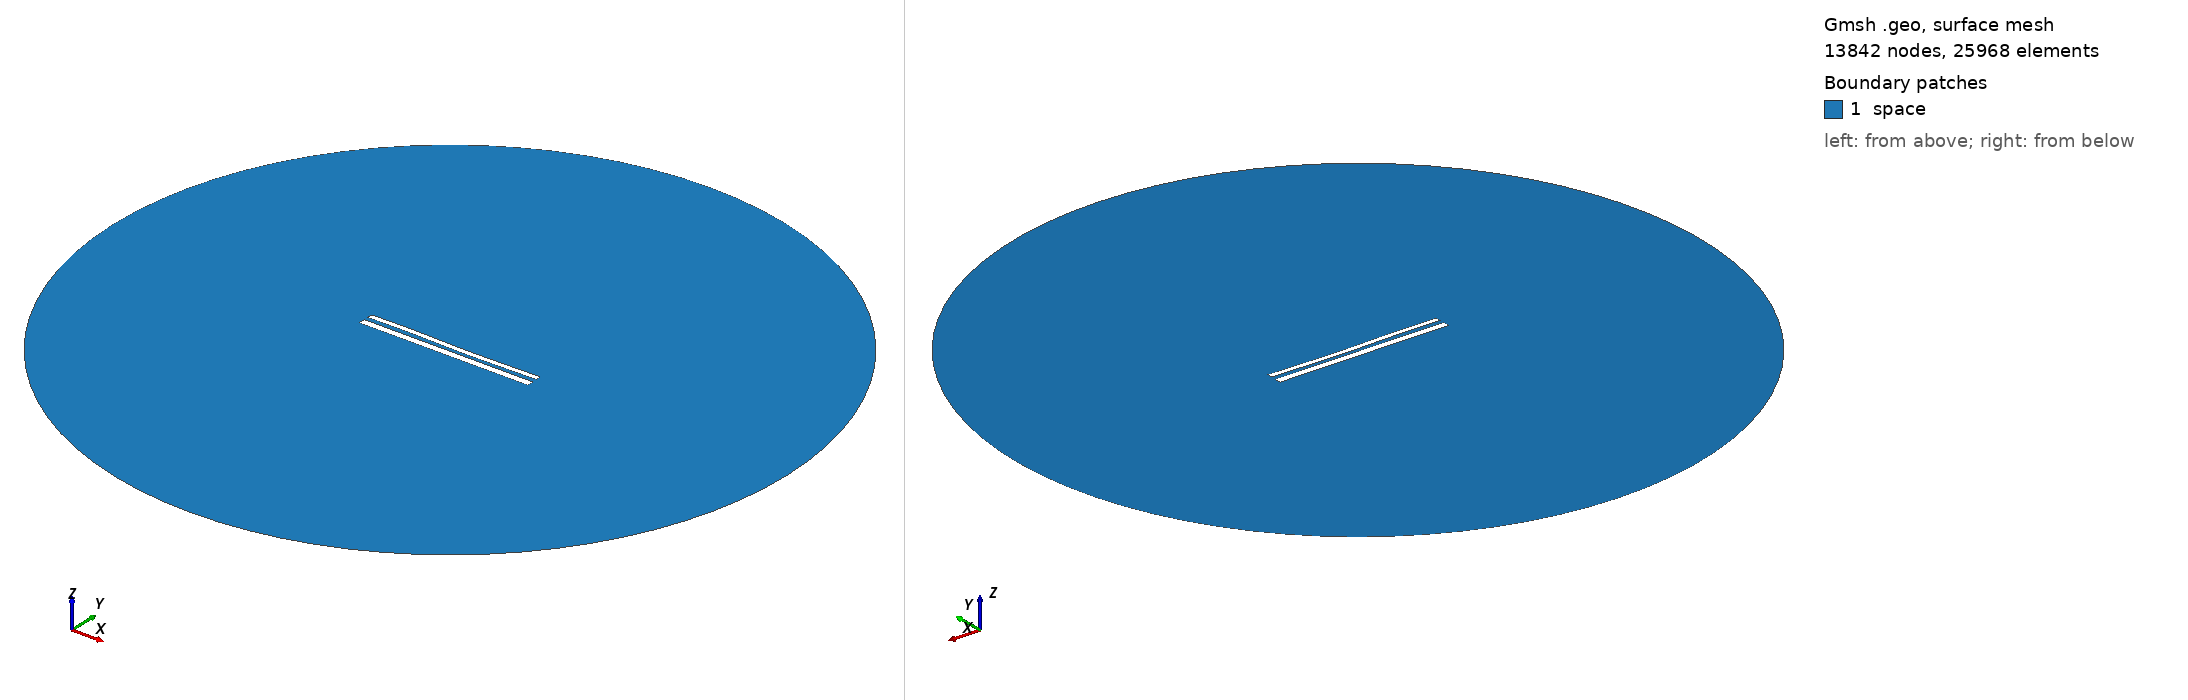

Gmsh geometry script, surface-meshed: 13842 nodes, 25968 surface elements. Boundary patches (legend numbers): 1 space. Left view from above one corner, right view from below the opposite corner. Legend entries are the model's physical surfaces. The drawing asked Gmsh for element sizes between 1% and 20% of the model's largest extent; the script's own settings can give other sizes.

=== 11899.geo (drawn) ===
//---------------------------------------
// Geometry kernel
//---------------------------------------

SetFactory("OpenCASCADE");



//---------------------------------------
// Parameters of the geometry
//---------------------------------------

// Overetch of the upper plate
overetch = 0.375;

// Distance between the plates
distance = 2.5;

// Discretization over the x axis (for the deformation)
nx = 50; 

// Length of the plate
L = 100 - overetch; 

// Number of modes
n = 4; 

// 1st mode coefficient
coeff(1) = -0.15;
beta(1) = 0.596864 * 3.1415926535 / L;

// 2nd mode coefficient
coeff(2) = -0.15;
beta(2) = 1.49418 * 3.1415926535 / L;

// 3rd mode coefficient
coeff(3) = 0.15;
beta(3) = 2.50025 * 3.1415926535 / L;

// 4th mode coefficient
coeff(4) = 0.07499999999999998;
beta(4) = 3.49999 * 3.1415926535 / L;



//---------------------------------------
// Upper plate (deformed rectangle)
//---------------------------------------

// Coordiantes of the upper plate
xmin = -50;
xmax = 50 - overetch;

// Height of the upper plate
yheight = 4 - 2 * overetch;

// Indexes of the points
UpperID[] = {};
LowerID[] = {};
LeftID[] = {};
RightID[] = {};

// Point index
p = 1;

// Horizontal edges
For i In {1:nx}
    x = xmin + (i-1)*(xmax - xmin)/(nx-1);

    y_bottom = distance / 2 + overetch;
    For j In {1:n}
        C = (Cosh(beta(j)*L) + Cos(beta(j)*L)) / (Sinh(beta(j)*L) + Sin(beta(j)*L));
        y_bottom  = y_bottom + coeff(j) * (Cosh(beta(j)*(x+50)) - Cos(beta(j)*(x+50)) - C * (Sinh(beta(j)*(x+50)) - Sin(beta(j)*(x+50))));
    EndFor

    y_top = y_bottom + yheight;

    Point(p) = {x, y_top, 0, 1.0};
    UpperID[i] = p;
    p = p + 1;

    Point(p) = {x, y_bottom, 0, 1.0};
    LowerID[i] = p;
    p = p + 1;
EndFor

// Create point lists
UpperPts[] = {}; LowerPts[] = {};
For i In {1:nx}
  UpperPts[] += {UpperID[i]};
  LowerPts[] += {LowerID[i]};
EndFor

// Build splines
Spline(1) = {UpperPts[]};
Spline(2) = {LowerPts[]};
Line(3) = {LowerPts[nx-1], UpperPts[nx-1]};
Line(4) = {LowerPts[0], UpperPts[0]};

// Build the plane surface
Curve Loop(1) = {2, 3, -1, -4};
Plane Surface(1) = {1};



//---------------------------------------
// Lower plate (rectangle)
//---------------------------------------

// Vertices
Point(1001) = {-50, -1, 0, 1.0};
Point(1002) = { 50, -1, 0, 1.0};
Point(1003) = { 50,  -5, 0, 1.0};
Point(1004) = {-50,  -5, 0, 1.0};

// Edges
Line(5) = {1001, 1002};
Line(6) = {1002, 1003};
Line(7) = {1003, 1004};
Line(8) = {1004, 1001};

// Plane surface
Line Loop(2) = {5, 6, 7, 8};
Plane Surface(2) = {2}; 



//---------------------------------------
// Outer (fictious) boundary
//---------------------------------------

// Points
Point(1005) = {0, 0, 0};       // Center
Point(1006) = {200, 0, 0};     // Start point
Point(1007) = {0, 200, 0};     // 90 degrees
Point(1008) = {-200, 0, 0};    // 180 degrees
Point(1009) = {0, -200, 0};    // 270 degrees

// Circle arcs (each needs start, center, end)
Circle(9) = {1006, 1005, 1007};
Circle(10) = {1007, 1005, 1008};
Circle(11) = {1008, 1005, 1009};
Circle(12) = {1009, 1005, 1006};

// Plane surface for the entire domain
Curve Loop(3) = {9, 10, 11, 12};
Surface(3) = {3};

// Subtract the plates from the whole domain to obtain the actual domain where we want to solve the equations
BooleanDifference{ Surface{3}; Delete; }{ Surface{1}; Surface{2}; Delete; }




//---------------------------------------
// Transfinite Lines/Curves
//---------------------------------------

// Set the number of points on the boundaries
r = 7;

// Plates
Transfinite Curve {1, 2} = 50*r Using Progression 1;
Transfinite Curve {3, 4} = 2*r Using Progression 1;
Transfinite Line {5, 7} = 50*r Using Progression 1;
Transfinite Line {6, 8} = 2*r Using Progression 1;

// Outer boundary
Transfinite Line {9, 10, 11, 12} = 20 Using Progression 1;



//---------------------------------------
// Physical groups
//---------------------------------------                

// Physical curves (boundaries)
Physical Line("force_segment", 10) = {2};
Physical Line("upper_plate", 11) = {1, 3, 4};
Physical Line("lower_plate", 12) = {5, 6, 7, 8};
Physical Line("boundary", 20) = {9, 10, 11, 12};

// Physical Surfaces
Physical Surface("space", 30) = {3};



//---------------------------------------
// 6. Generate the Mesh
//---------------------------------------

// 2D mesh generation
Mesh 2;
